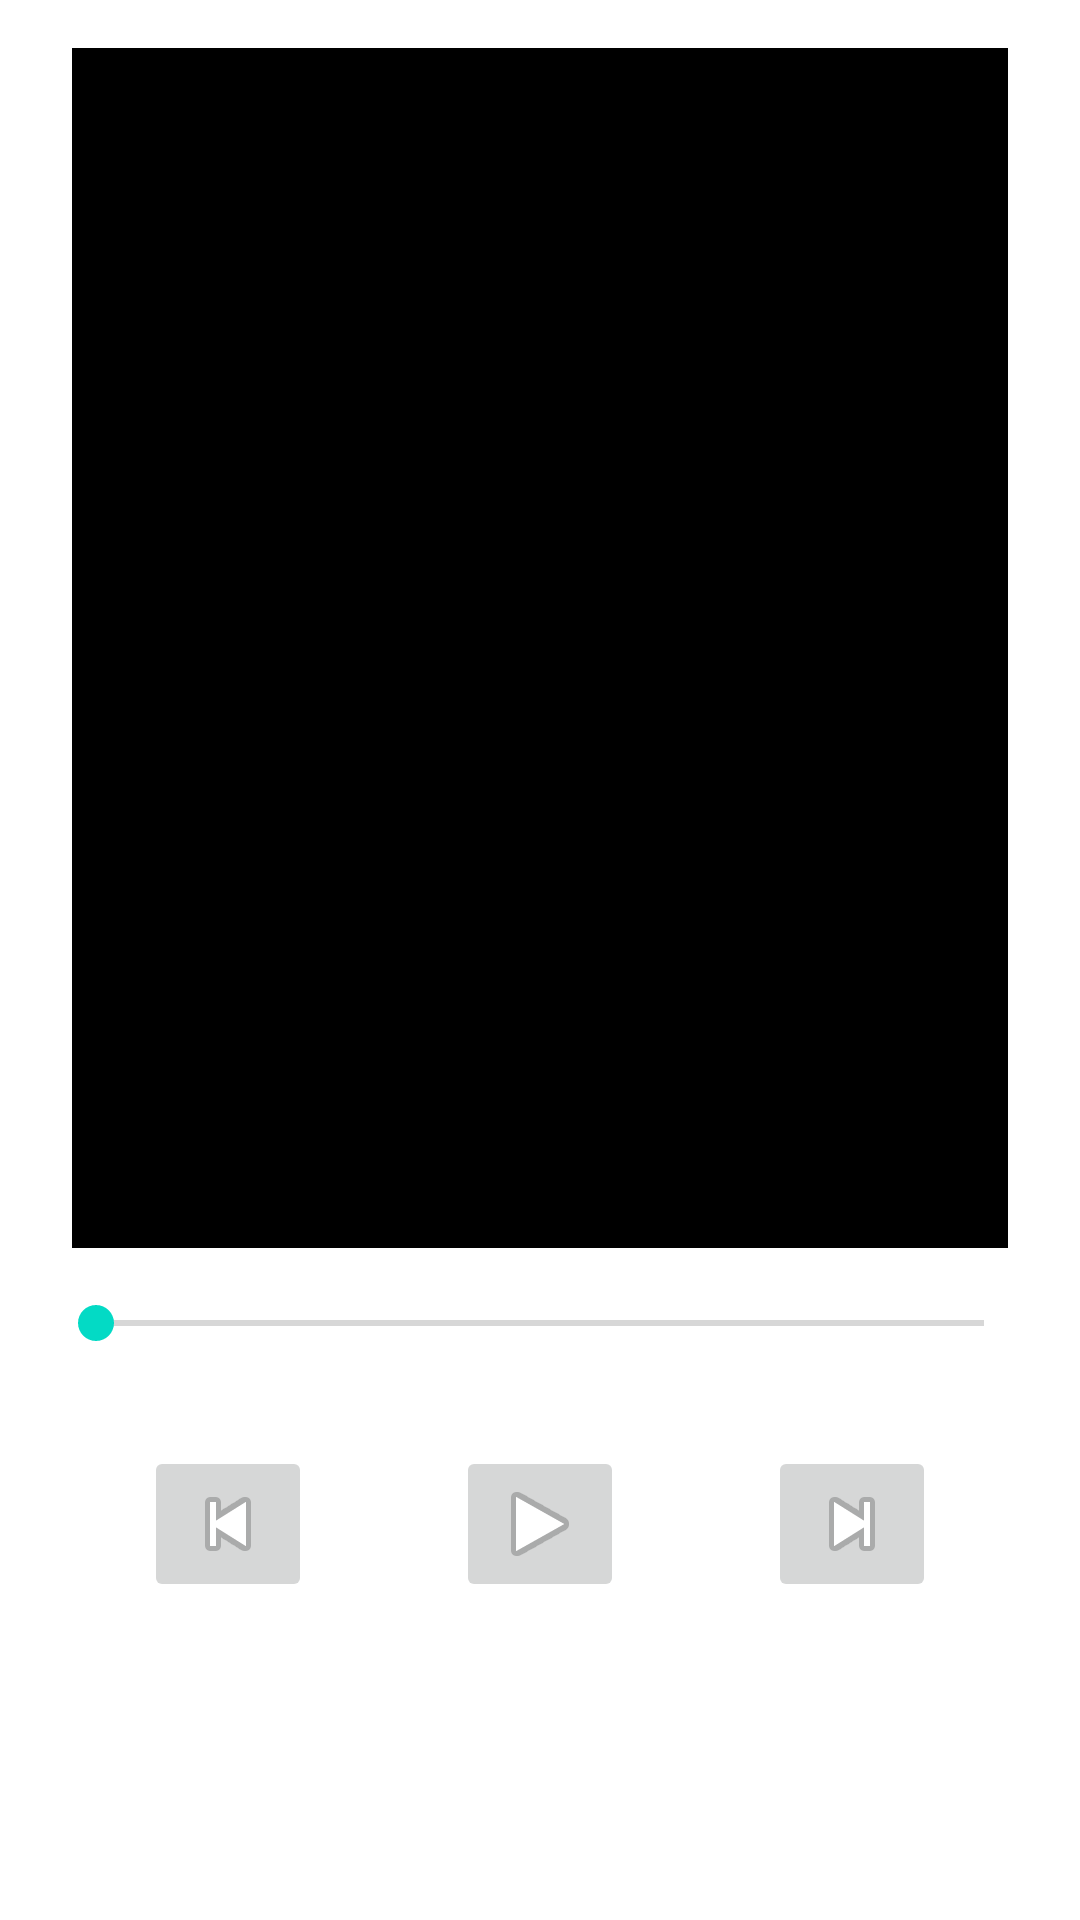

The Android layout XML behind this screen, and the referenced resources:
<!-- AndroidManifest.xml: application theme Theme.MusicBook -->
<!-- res/layout/activity_main.xml -->
<?xml version="1.0" encoding="utf-8"?>
<androidx.constraintlayout.widget.ConstraintLayout xmlns:android="http://schemas.android.com/apk/res/android"
    xmlns:app="http://schemas.android.com/apk/res-auto"
    xmlns:tools="http://schemas.android.com/tools"
    android:layout_width="match_parent"
    android:layout_height="match_parent"
    tools:context=".activity.MainActivity">

    <SeekBar
        android:id="@+id/seekBar"
        android:layout_width="0dp"
        android:layout_height="wrap_content"
        android:layout_marginStart="16dp"
        android:layout_marginTop="16dp"
        android:layout_marginEnd="16dp"
        app:layout_constraintEnd_toEndOf="parent"
        app:layout_constraintHorizontal_bias="0.0"
        app:layout_constraintStart_toStartOf="parent"
        app:layout_constraintTop_toBottomOf="@+id/imageView2" />

    <ImageView
        android:id="@+id/imageView2"
        android:layout_width="0dp"
        android:layout_height="400dp"
        android:layout_marginStart="24dp"
        android:layout_marginTop="16dp"
        android:layout_marginEnd="24dp"
        android:background="@color/black"
        app:layout_constraintEnd_toEndOf="parent"
        app:layout_constraintStart_toStartOf="parent"
        app:layout_constraintTop_toTopOf="parent"
        tools:srcCompat="@tools:sample/avatars" />

    <ImageButton
        android:id="@+id/nextButton"
        android:layout_width="wrap_content"
        android:layout_height="wrap_content"
        android:layout_marginTop="32dp"
        app:layout_constraintEnd_toEndOf="parent"
        app:layout_constraintHorizontal_bias="0.5"
        app:layout_constraintStart_toEndOf="@+id/playButton"
        app:layout_constraintTop_toBottomOf="@+id/seekBar"
        app:srcCompat="@android:drawable/ic_media_next" />

    <ImageButton
        android:id="@+id/previousButton"
        android:layout_width="wrap_content"
        android:layout_height="wrap_content"
        android:layout_marginTop="32dp"
        app:layout_constraintEnd_toStartOf="@+id/playButton"
        app:layout_constraintHorizontal_bias="0.5"
        app:layout_constraintStart_toStartOf="parent"
        app:layout_constraintTop_toBottomOf="@+id/seekBar"
        app:srcCompat="@android:drawable/ic_media_previous" />

    <ImageButton
        android:id="@+id/playButton"
        android:layout_width="wrap_content"
        android:layout_height="wrap_content"
        android:layout_marginTop="32dp"
        app:layout_constraintEnd_toStartOf="@+id/nextButton"
        app:layout_constraintHorizontal_bias="0.5"
        app:layout_constraintStart_toEndOf="@+id/previousButton"
        app:layout_constraintTop_toBottomOf="@+id/seekBar"
        app:srcCompat="@android:drawable/ic_media_play" />

</androidx.constraintlayout.widget.ConstraintLayout>
<!-- resources referenced by this layout -->
<resources>
  <style name="Theme.MusicBook" parent="Theme.MaterialComponents.DayNight.DarkActionBar">
          
          <item name="colorPrimary">@color/purple_500</item>
          <item name="colorPrimaryVariant">@color/purple_700</item>
          <item name="colorOnPrimary">@color/white</item>
          
          <item name="colorSecondary">@color/teal_200</item>
          <item name="colorSecondaryVariant">@color/teal_700</item>
          <item name="colorOnSecondary">@color/black</item>
          
          <item name="android:statusBarColor">?attr/colorPrimaryVariant</item>
          
      </style>
  <!-- not gathered from this repository: default colours our renderer supplied (Android Studio template values) -->
  <color name="purple_500">#FF6200EE</color>
  <color name="purple_700">#FF3700B3</color>
  <color name="teal_200">#FF03DAC5</color>
  <color name="teal_700">#FF018786</color>
  <color name="black">#FF000000</color>
  <color name="white">#FFFFFFFF</color>
</resources>
